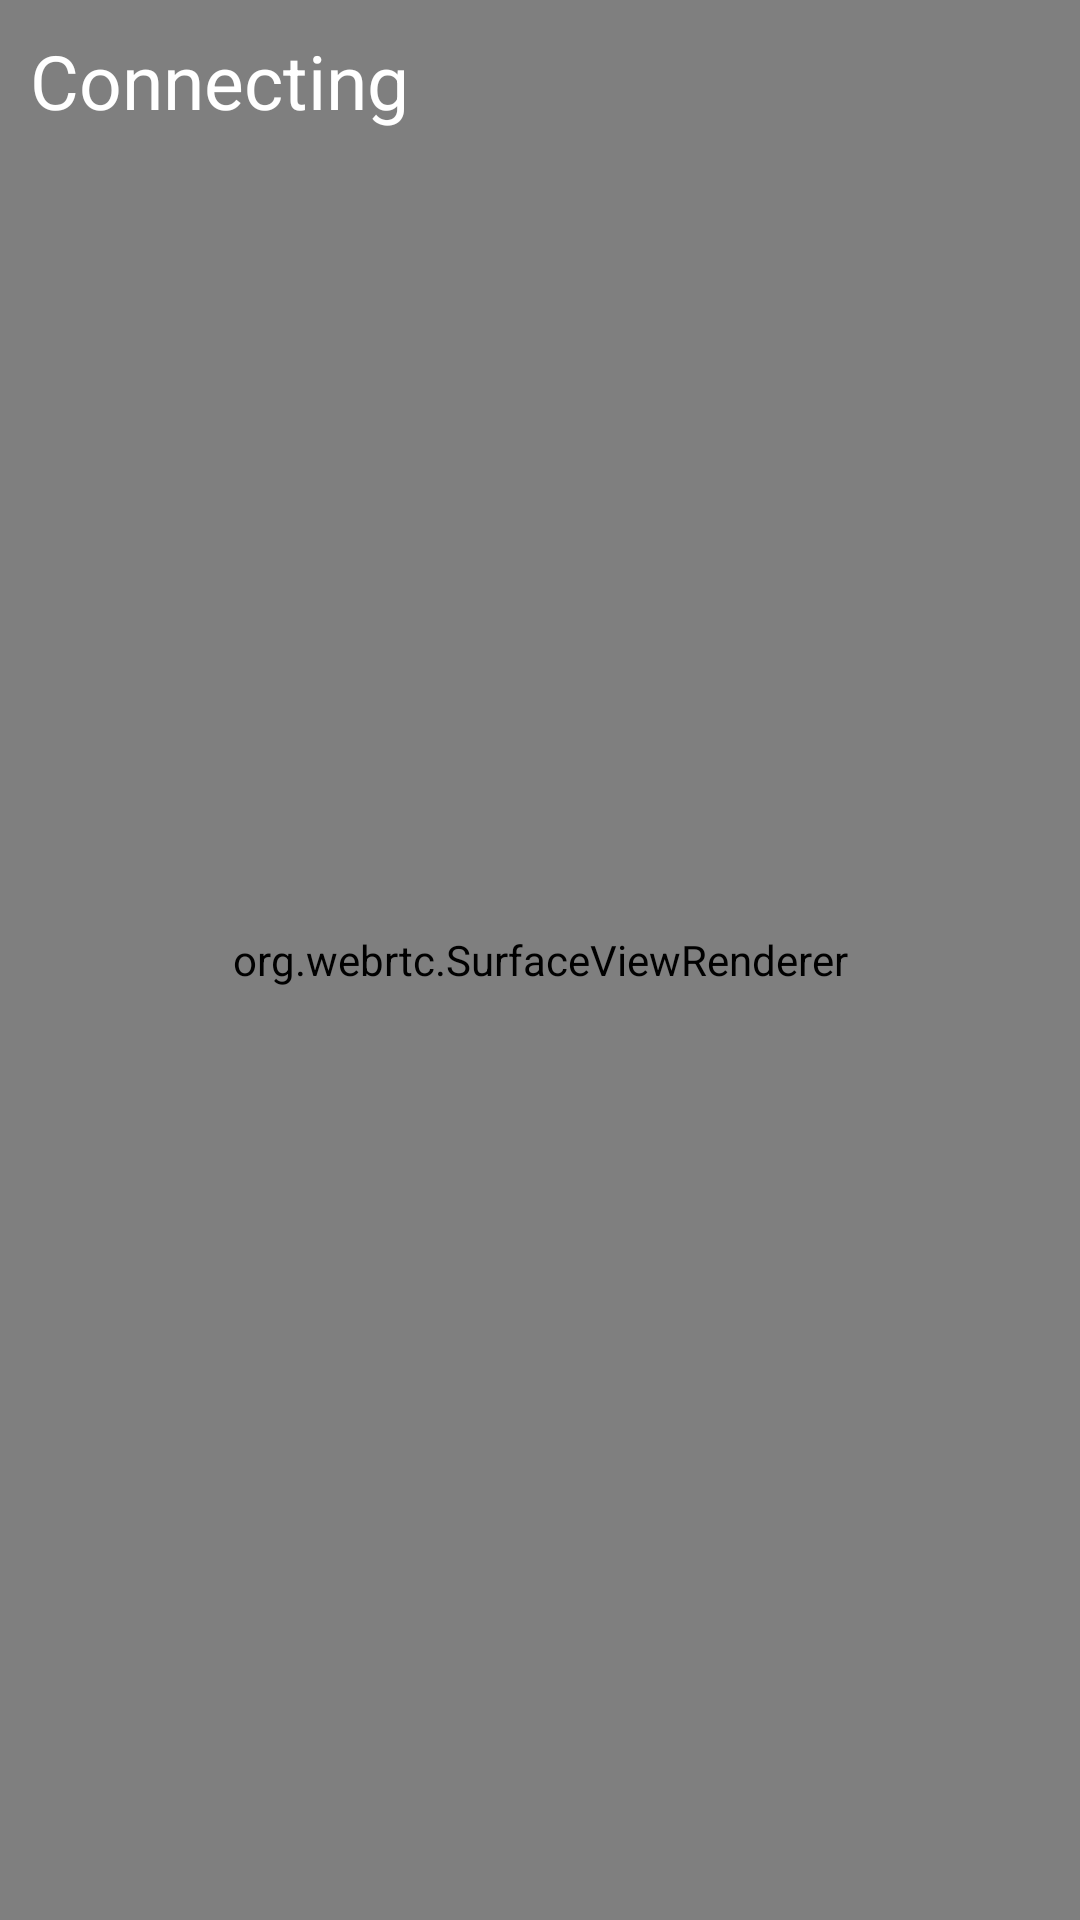

Here is an Android app screen rendered from its layout file. Give the layout XML and the strings, colors and styles it references.
<!-- AndroidManifest.xml: application theme AppTheme -->
<!-- res/layout/activity_video_watch.xml -->
<FrameLayout xmlns:android="http://schemas.android.com/apk/res/android"
    xmlns:tools="http://schemas.android.com/tools"
    android:layout_width="match_parent"
    android:layout_height="match_parent"
    android:fitsSystemWindows="true"
    tools:context=".UI.WatchVideoActivity">

    <org.webrtc.SurfaceViewRenderer
        android:id="@+id/gl_surface"
        android:layout_height="match_parent"
        android:layout_width="match_parent" />


    <TextView
        android:id="@+id/call_status"
        android:text="@string/connecting"
        android:padding="10dp"
        android:textSize="25sp"
        android:textColor="#FFFFFF"
        android:layout_width="wrap_content"
        android:layout_height="wrap_content"/>


    <TextView
        android:id="@+id/call_ended"
        android:text="@string/live_stream_ended"
        android:padding="10dp"
        android:textSize="25sp"
        android:textColor="#FFFFFF"
        android:visibility="gone"
        android:layout_gravity="center"
        android:layout_width="wrap_content"
        android:layout_height="wrap_content"/>

    <ImageButton
        android:layout_width="wrap_content"
        android:layout_height="wrap_content"
        android:layout_margin="10dp"
        android:background="@null"
        android:layout_gravity="right"
        android:src="@drawable/ic_close"
        android:id="@+id/hangup_button"
        android:contentDescription="@string/close" />


</FrameLayout>
<!-- resources referenced by this layout -->
<resources>
  <string name="close">Close</string>
  <string name="connecting">Connecting</string>
  <string name="live_stream_ended">Live stream ended</string>
  <style name="AppTheme" parent="Theme.AppCompat.Light.DarkActionBar">
          
          <item name="windowNoTitle">true</item>
          <item name="windowActionBar">false</item>
          <item name="colorPrimary">@color/colorPrimary</item>
          <item name="colorPrimaryDark">@color/colorPrimaryDark</item>
          <item name="colorAccent">@color/colorAccent</item>
          <item name="android:windowContentTransitions">true</item>
          <item name="colorButtonNormal">@color/colorAccent</item>
          <item name="MaterialTapTargetPromptTheme">@style/MaterialTapTargetPromptTheme</item>
      </style>
  <color name="colorPrimary">#2a99c6</color>
  <color name="colorPrimaryDark">#17698a</color>
  <color name="colorAccent">#ece296</color>
  <style name="MaterialTapTargetPromptTheme">
          
      </style>
</resources>
